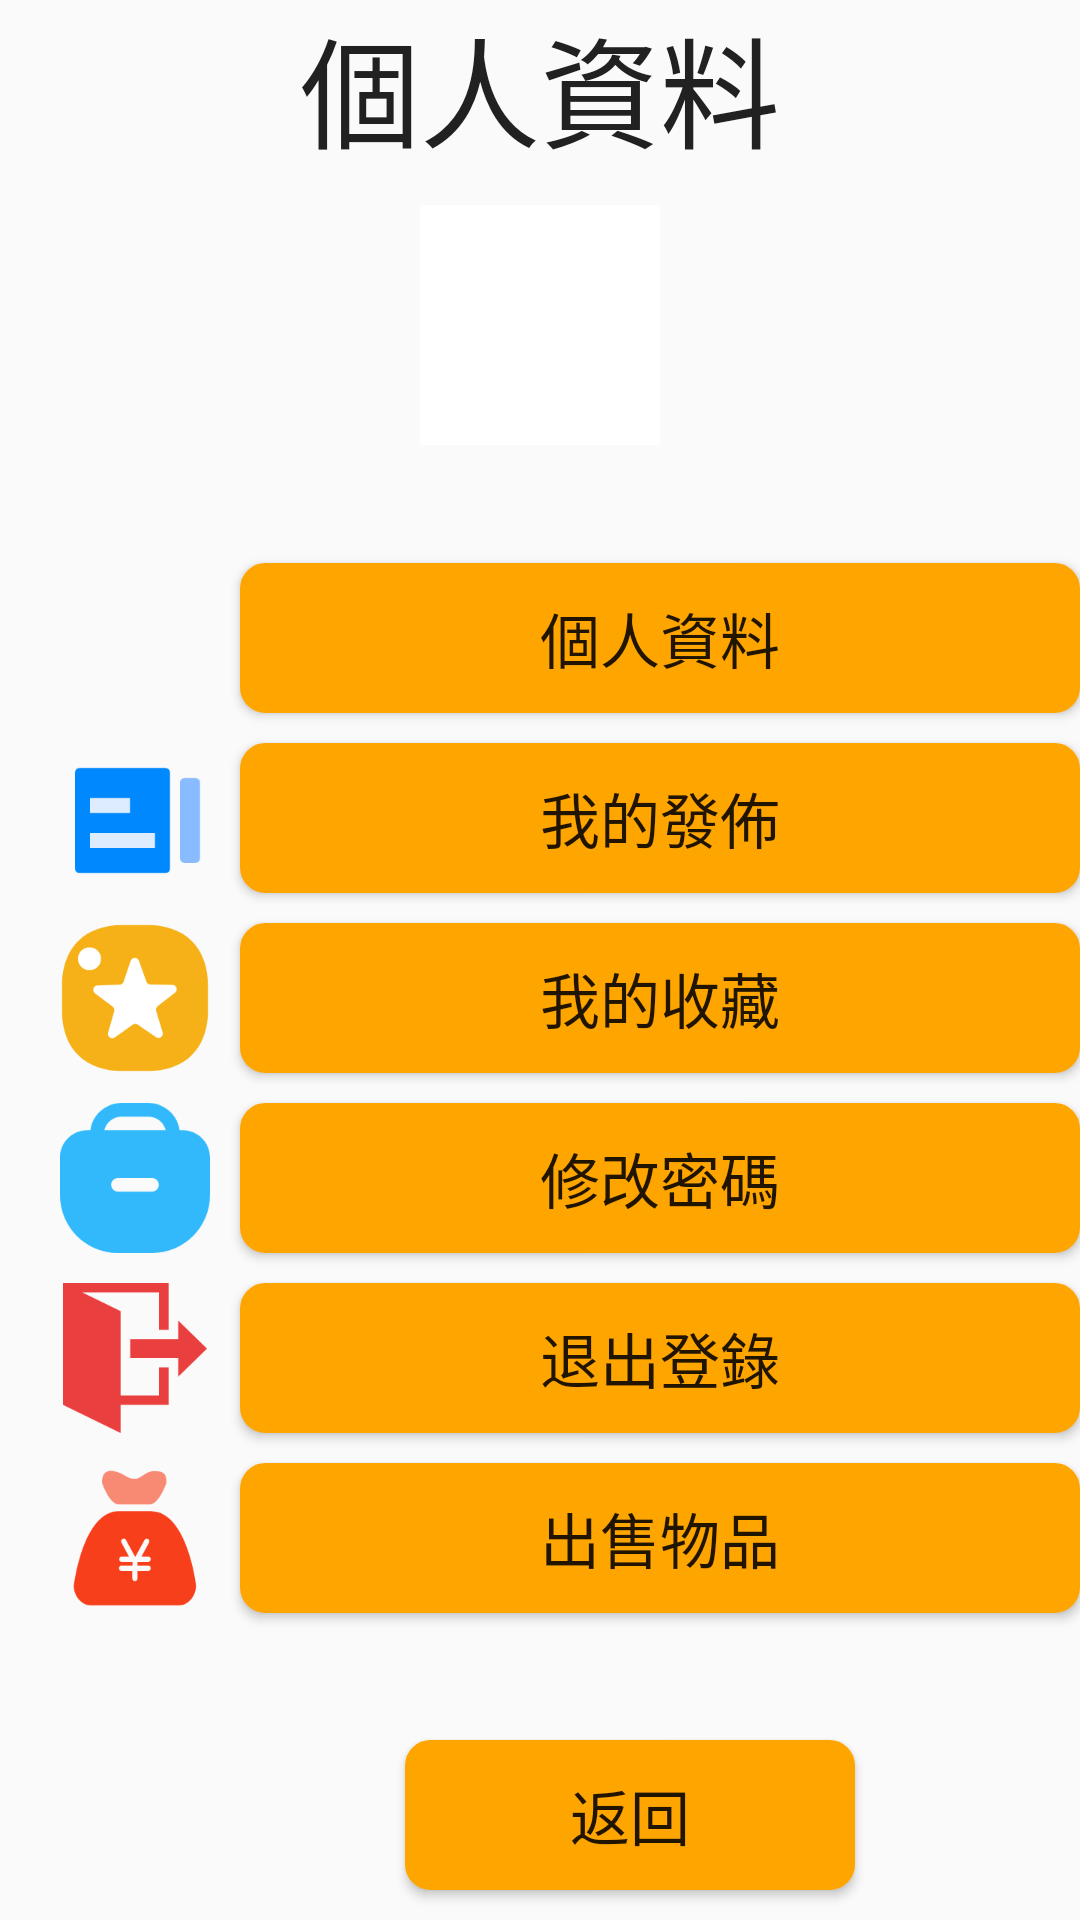

Produce the Android XML layout that renders to this screen, including the resource entries it uses.
<!-- AndroidManifest.xml: application theme AppTheme -->
<!-- res/layout/activity_personal_center.xml -->
<?xml version="1.0" encoding="utf-8"?>
<RelativeLayout xmlns:android="http://schemas.android.com/apk/res/android"
    android:layout_width="match_parent"
    android:layout_height="match_parent">

    <TextView
        android:id="@+id/tv_personal_center1"
        android:layout_width="match_parent"
        android:layout_height="wrap_content"
        android:gravity="center_horizontal"
        android:text="個人資料"
        android:textColor="@color/colorBlack"
        android:textSize="40sp"/>
    <ImageView
        android:id="@+id/iv_user_photo"
        android:layout_width="80dp"
        android:layout_height="80dp"
        android:background="@color/colorWhite"
        android:layout_below="@id/tv_personal_center1"
        android:layout_centerHorizontal="true"
        android:layout_marginTop="10dp"
        android:src="@drawable/ic_launcher"
        android:scaleType="centerCrop"/>
    <TextView
        android:id="@+id/tv_student_number"
        android:layout_width="match_parent"
        android:layout_height="wrap_content"
        android:layout_below="@id/iv_user_photo"
        android:textSize="18sp"
        android:textColor="@color/colorBlack"
        android:layout_marginTop="10dp"
        android:gravity="center_horizontal"
        android:textStyle="italic"/>
    <ImageView
        android:id="@+id/iv_user_info"
        android:layout_width="50dp"
        android:layout_height="50dp"
        android:layout_below="@+id/tv_student_number"
        android:layout_marginTop="5dp"
        android:src="@drawable/mynews"
        android:layout_marginStart="20dp"
        android:scaleType="centerCrop"/>

    <Button
        android:id="@+id/btn_user_info"
        android:layout_width="290dp"
        android:layout_height="50dp"
        android:layout_below="@+id/tv_student_number"
        android:layout_marginStart="80dp"
        android:layout_marginTop="5dp"
        android:background="@drawable/border_radius_primary"
        android:text="個人資料"
        android:textSize="20sp" />
    <ImageView
        android:id="@+id/iv_my_goods"
        android:layout_width="50dp"
        android:layout_height="50dp"
        android:layout_below="@+id/iv_user_info"
        android:layout_marginTop="10dp"
        android:src="@drawable/myrelease"
        android:layout_marginStart="20dp"
        android:scaleType="centerCrop"/>

    <Button
        android:id="@+id/btn_my_goods"
        android:layout_width="290dp"
        android:layout_height="50dp"
        android:layout_below="@+id/btn_user_info"
        android:layout_marginStart="80dp"
        android:layout_marginTop="10dp"
        android:background="@drawable/border_radius_primary"
        android:text="我的發佈"
        android:textSize="20sp" />
    <ImageView
        android:id="@+id/iv_my_collection"
        android:layout_width="50dp"
        android:layout_height="50dp"
        android:layout_below="@+id/iv_my_goods"
        android:layout_marginTop="10dp"
        android:src="@drawable/my_collection"
        android:layout_marginStart="20dp"
        android:scaleType="centerCrop"/>
    <Button
        android:id="@+id/btn_my_collection"
        android:layout_width="290dp"
        android:layout_height="50dp"
        android:layout_marginStart="80dp"
        android:text="我的收藏"
        android:textSize="20sp"
        android:layout_below="@+id/btn_my_goods"
        android:layout_marginTop="10dp"
        android:background="@drawable/border_radius_primary"/>
    <ImageView
        android:id="@+id/iv_modify_password"
        android:layout_width="50dp"
        android:layout_height="50dp"
        android:layout_below="@+id/iv_my_collection"
        android:layout_marginTop="10dp"
        android:src="@drawable/password_modify"
        android:layout_marginStart="20dp"
        android:scaleType="centerCrop"/>

    <Button
        android:id="@+id/btn_modify_password"
        android:layout_width="290dp"
        android:layout_height="50dp"
        android:layout_below="@+id/btn_my_collection"
        android:layout_marginStart="80dp"
        android:layout_marginTop="10dp"
        android:background="@drawable/border_radius_primary"
        android:text="修改密碼"
        android:textSize="20sp" />
    <ImageView
        android:id="@+id/iv_logout"
        android:layout_width="50dp"
        android:layout_height="50dp"
        android:layout_below="@+id/btn_modify_password"
        android:layout_marginTop="10dp"
        android:src="@drawable/my_logout"
        android:layout_marginStart="20dp"
        android:scaleType="centerCrop"/>

    <Button
        android:id="@+id/btn_logout"
        android:layout_width="290dp"
        android:layout_height="50dp"
        android:layout_below="@+id/btn_modify_password"
        android:layout_marginStart="80dp"
        android:layout_marginTop="10dp"
        android:background="@drawable/border_radius_primary"
        android:text="退出登錄"
        android:textSize="20sp" />


    <ImageView
        android:id="@+id/iv_order"
        android:layout_width="50dp"
        android:layout_height="50dp"
        android:layout_below="@+id/btn_logout"
        android:layout_marginTop="10dp"
        android:src="@drawable/my_order"
        android:layout_marginStart="20dp"
        android:scaleType="centerCrop"/>
    <Button
        android:id="@+id/btn_order"
        android:layout_width="290dp"
        android:layout_height="50dp"
        android:layout_marginStart="80dp"
        android:text="出售物品"
        android:textSize="20sp"
        android:layout_below="@+id/btn_logout"
        android:layout_marginTop="10dp"
        android:background="@drawable/border_radius_primary"/>


    <Button
        android:id="@+id/btn_back"
        android:layout_width="150dp"
        android:layout_height="50dp"
        android:text="返回"
        android:textSize="20sp"
        android:background="@drawable/border_radius_primary"
        android:layout_alignParentBottom="true"
        android:layout_marginBottom="10dp"
        android:layout_marginStart="135dp"/>

</RelativeLayout>
<!-- resources referenced by this layout -->
<resources>
  <color name="colorBlack">#212121</color>
  <color name="colorWhite">#FFFFFF</color>
  <!-- drawable border_radius_primary (drawable) -->
  <?xml version="1.0" encoding="utf-8"?>
  <shape xmlns:android="http://schemas.android.com/apk/res/android"
      android:shape="rectangle">
      <stroke
          android:width="1dp"
          android:color="@color/colorOrange"/>
      <corners android:radius="8dp"/>
      <solid android:color="@color/colorOrange"/>
  </shape>
  <!-- drawable my_collection: png bitmap (drawable, 8359 bytes) -->
  <!-- drawable my_logout: png bitmap (drawable, 3847 bytes) -->
  <!-- drawable my_order: png bitmap (drawable, 6610 bytes) -->
  <!-- drawable myrelease: png bitmap (drawable, 2588 bytes) -->
  <!-- drawable password_modify: png bitmap (drawable, 5628 bytes) -->
  <style name="AppTheme" parent="Theme.AppCompat.Light.DarkActionBar">
          
          <item name="colorPrimary">@color/purple_500</item>
          <item name="colorAccent">@color/colorRed</item>
  
      </style>
  <color name="colorOrange">#FFA500</color>
  <color name="purple_500">#FF6200EE</color>
  <color name="colorRed">#DC143C</color>
</resources>
